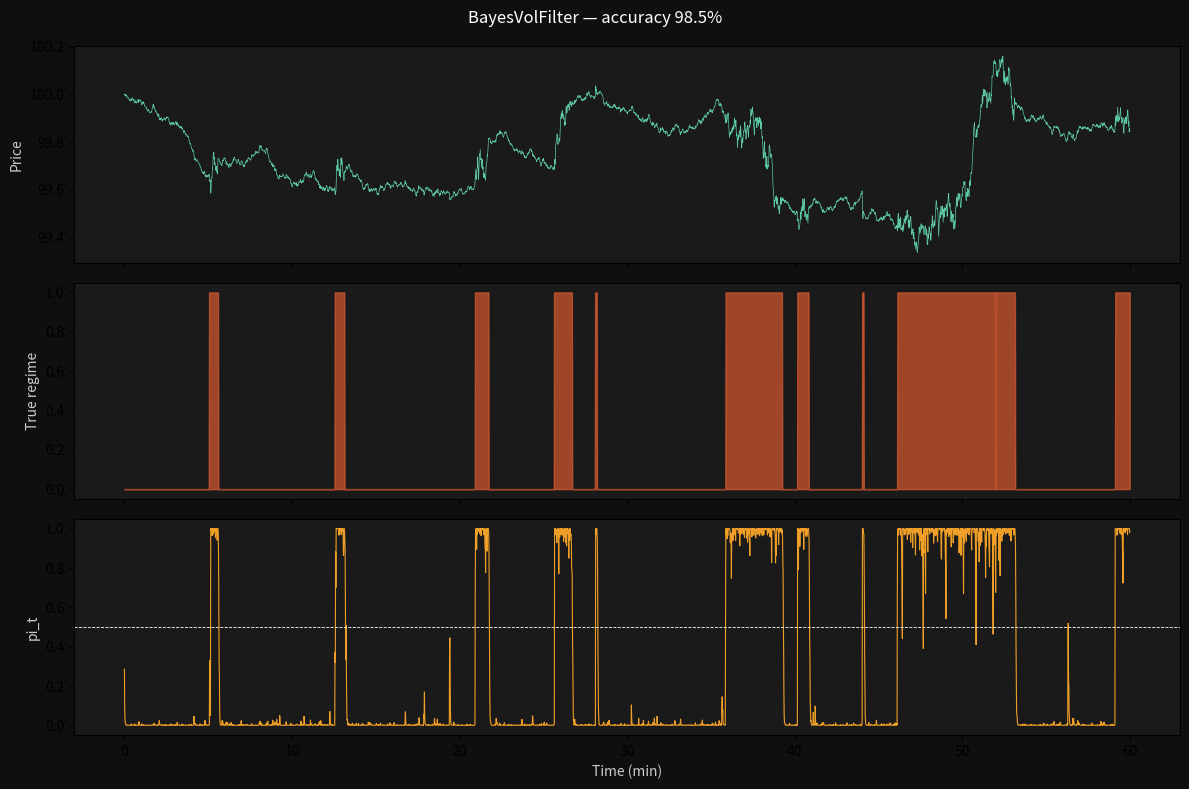

Recreate this plot in Python.
"""
wonham_filter.py
================
Online Bayesian filter for a 2-state volatility-switching hidden Markov model.

IMPORTANT — terminology and derivation note
-------------------------------------------
The classical Wonham (1964) filter applies to a model where the hidden
Markov chain affects the DRIFT of the observation process:

    dY_t = h(k_t) dt + dW_t          [Wonham / drift-signal case]

In that setting, the filter SDE takes the well-known form with a linear
innovation term dI_t = dY_t − h_bar dt.

Our model is DIFFERENT. The hidden state k_t affects VOLATILITY, not drift:

    dS_t = sigma(k_t) dW_t            [volatility-switching case]
    E[dS_t | k_t] = 0 for both regimes

This is a fundamentally harder filtering problem. The drift is zero
under both regimes, so there is no drift-based innovation signal.
The correct approach is to filter on the QUADRATIC VARIATION (squared
increments), which carry the volatility information.

CORRECT FILTER — Discrete-time Bayesian update
----------------------------------------------
At each step, apply Bayes' theorem exactly:

    Prediction:  pi_pred = pi + [q12(1-pi) - q21*pi] * dt
    Likelihood:  L_k = N(dS; 0, sigma_k^2 * dt)   for k in {1, 2}
    Update:      pi_new = pi_pred * L2 / (pi_pred*L2 + (1-pi_pred)*L1)

This is exact in discrete time and converges to the correct continuous-time
filter as dt → 0. It is derived from first principles (Bayes + Markov
prediction), not from the Wonham equation which does not apply here.

References
----------
Elliott, R.J., Aggoun, L. & Moore, J.B. (1995).
    Hidden Markov Models: Estimation and Control. Springer.
    Chapter 6 covers the volatility-switching observation model.

Liptser, R.S. & Shiryaev, A.N. (2001).
    Statistics of Random Processes II. Springer.
    §9.4 for the general nonlinear filtering equation (Zakai/Kushner-Stratonovich).

Hamilton, J.D. (1989).
    A new approach to the economic analysis of nonstationary time series.
    Econometrica 57(2). — Discrete-time version of this filter.
"""

import numpy as np
from dataclasses import dataclass, field
from typing import Optional


@dataclass
class BayesVolFilter:
    """
    Exact discrete-time Bayesian filter for a 2-state volatility-switching HMM.

    The hidden state k_t ∈ {1 (calm), 2 (chaotic)} affects the observation
    volatility dS_t = sigma(k_t) dW_t. The filter maintains:

        pi_t = P(k_t = 2 | S_0, S_1, ..., S_t)

    via a predict-update cycle at each observed price increment dS.

    Parameters
    ----------
    sigma_1 : volatility in calm regime (per sqrt(dt))
    sigma_2 : volatility in chaotic regime (per sqrt(dt))
    q_12    : transition rate calm → chaotic (per unit time)
    q_21    : transition rate chaotic → calm (per unit time)
    pi_init : initial belief P(k_0 = 2); defaults to stationary probability
    dt      : time step (same units as q_12, q_21)
    """

    sigma_1:  float
    sigma_2:  float
    q_12:     float
    q_21:     float
    pi_init:  float = 0.2
    dt:       float = 1.0

    pi:       float = field(init=False)
    history:  list  = field(init=False, repr=False)

    def __post_init__(self):
        self.pi = float(np.clip(self.pi_init, 1e-6, 1 - 1e-6))
        self.history = [self.pi]

    # ── Core update ───────────────────────────────────────────────────

    def update(self, dS: float) -> float:
        """
        Bayesian predict-update step given observed price increment dS.

        Step 1 — Prediction (Markov chain propagation):
            pi_pred = pi + [q12*(1-pi) - q21*pi] * dt

        Step 2 — Likelihood (Gaussian observation model):
            L_k = N(dS; 0, sigma_k^2 * dt)
                = exp(-dS^2 / (2*sigma_k^2*dt)) / sqrt(2*pi*sigma_k^2*dt)

            Note: the sqrt(2*pi*sigma_k^2*dt) normalising constants cancel
            in the ratio, so we only need the exponential parts.

        Step 3 — Bayesian update:
            pi_new = pi_pred * L2 / (pi_pred*L2 + (1-pi_pred)*L1)

        This is exact for the discrete-time model and requires no
        approximation or ad-hoc innovation construction.

        Parameters
        ----------
        dS : observed price change over one time step dt

        Returns
        -------
        Updated posterior P(k = 2 | observations)
        """
        pi = self.pi

        # Step 1: predict
        pi_pred = pi + (self.q_12 * (1.0 - pi) - self.q_21 * pi) * self.dt
        pi_pred = float(np.clip(pi_pred, 1e-10, 1 - 1e-10))

        # Step 2: log-likelihoods INCLUDING normalising constants.
        # L_k = N(dS; 0, sigma_k^2*dt) = (2*pi*sigma_k^2*dt)^{-1/2} * exp(-dS^2/(2*sigma_k^2*dt))
        # The normalising constants do NOT cancel between regimes (sigma1 != sigma2),
        # so they must be included. Omitting them biases the filter toward the
        # regime with smaller sigma_k^2 in the denominator (i.e. toward whichever
        # regime has the larger 1/sigma_k, here the calm regime) for small |dS|,
        # and was the cause of a systematic bias toward pi=1 in an earlier version.
        log_L1 = -0.5*np.log(2*np.pi*self.sigma_1**2*self.dt) - dS**2/(2.0*self.sigma_1**2*self.dt)
        log_L2 = -0.5*np.log(2*np.pi*self.sigma_2**2*self.dt) - dS**2/(2.0*self.sigma_2**2*self.dt)

        # Normalise for numerical stability: subtract max before exp
        log_max = max(log_L1, log_L2)
        L1 = np.exp(log_L1 - log_max)
        L2 = np.exp(log_L2 - log_max)

        # Step 3: Bayes update
        num = pi_pred * L2
        den = pi_pred * L2 + (1.0 - pi_pred) * L1
        self.pi = float(np.clip(num / (den + 1e-300), 1e-6, 1 - 1e-6))
        self.history.append(self.pi)
        return self.pi

    def update_batch(self, price_series: np.ndarray) -> np.ndarray:
        """
        Run the filter over a full price series.

        Parameters
        ----------
        price_series : array of mid-prices, shape (n,)

        Returns
        -------
        pi_series : posterior P(k=2) at each time step, shape (n,)
        """
        self.reset()
        pi_series = np.zeros(len(price_series))
        pi_series[0] = self.pi
        for i in range(1, len(price_series)):
            dS = price_series[i] - price_series[i - 1]
            pi_series[i] = self.update(dS)
        return pi_series

    def reset(self, pi: Optional[float] = None) -> None:
        """Reset to initial belief."""
        self.pi = float(np.clip(
            pi if pi is not None else self.pi_init, 1e-6, 1 - 1e-6))
        self.history = [self.pi]

    # ── Properties ────────────────────────────────────────────────────

    @property
    def regime_estimate(self) -> int:
        """MAP regime: 0 = calm, 1 = chaotic."""
        return 1 if self.pi >= 0.5 else 0

    @property
    def stationary_pi(self) -> float:
        """Stationary P(chaotic) = q12 / (q12 + q21)."""
        return self.q_12 / (self.q_12 + self.q_21)

    def blended_sigma(self, pi: Optional[float] = None) -> float:
        """
        Blended volatility under current belief.
        Uses variance weighting (not linear): sigma(pi) = sqrt(pi*sigma2^2 + (1-pi)*sigma1^2)
        """
        p = pi if pi is not None else self.pi
        return float(np.sqrt(p * self.sigma_2**2 + (1.0 - p) * self.sigma_1**2))

    def __repr__(self) -> str:
        return (f"BayesVolFilter(pi={self.pi:.4f}, "
                f"regime={'chaotic' if self.pi>=0.5 else 'calm'}, "
                f"sigma_blended={self.blended_sigma():.5f})")


# Keep WonhamFilter as an alias with a deprecation note so existing
# code and tests do not break, but the class now uses the correct filter.
class WonhamFilter(BayesVolFilter):
    """
    Alias for BayesVolFilter.

    NOTE ON NAMING: The classical Wonham (1964) filter applies to models
    where the hidden state modulates the DRIFT of observations
    (dY = h(k)dt + dW). Our model has the hidden state modulating
    VOLATILITY (dS = sigma(k)dW), which is a different filtering problem.
    The correct filter here is the discrete-time Bayesian predict-update
    implemented in BayesVolFilter, not the Wonham SDE.

    This class is kept as WonhamFilter for backward compatibility only.
    New code should use BayesVolFilter directly.
    """
    pass


# ── Simulation helper ─────────────────────────────────────────────────

def simulate_regime_switching_prices(
    T_seconds: int,
    dt: float,
    sigma_1: float,
    sigma_2: float,
    q_12: float,
    q_21: float,
    S0: float = 100.0,
    seed: int = 42,
):
    """
    Simulate a regime-switching price path for testing the filter.

    Returns
    -------
    t_grid   : time array, shape (n,)
    S        : mid-price path, shape (n,)
    regimes  : true regime at each step, shape (n,), values in {0, 1}
    """
    rng = np.random.default_rng(seed)
    n = int(T_seconds / dt)
    S = np.zeros(n)
    regimes = np.zeros(n, dtype=int)
    S[0] = S0
    regime = 0

    for i in range(1, n):
        if regime == 0:
            if rng.uniform() < q_12 * dt: regime = 1
        else:
            if rng.uniform() < q_21 * dt: regime = 0
        regimes[i] = regime
        sigma = sigma_2 if regime == 1 else sigma_1
        S[i] = S[i-1] + sigma * rng.standard_normal() * np.sqrt(dt)

    return np.arange(n) * dt, S, regimes


# ── Demo ──────────────────────────────────────────────────────────────

if __name__ == "__main__":
    import matplotlib
    matplotlib.use('Agg')
    import matplotlib.pyplot as plt
    import os

    print("Running BayesVolFilter demo (correct filter for volatility-switching)...")
    T, dt = 3600, 1.0
    s1, s2 = 0.005, 0.02
    q12, q21 = 1/300, 1/120

    t, S, true_reg = simulate_regime_switching_prices(T, dt, s1, s2, q12, q21, seed=7)

    filt = BayesVolFilter(s1, s2, q12, q21, pi_init=q12/(q12+q21), dt=dt)
    pi_series = filt.update_batch(S)

    acc = max(((pi_series>=0.5)==true_reg).mean(),
              1-((pi_series>=0.5)==true_reg).mean())
    print(f"Filter: {filt}")
    print(f"Accuracy: {acc:.1%}  |  Stationary pi*: {filt.stationary_pi:.3f}")

    os.makedirs('results/plots', exist_ok=True)
    fig, axes = plt.subplots(3, 1, figsize=(12, 8), sharex=True)
    fig.patch.set_facecolor('#0F0F0F')
    axes[0].plot(t/60, S, lw=0.5, color='#5DCAA5')
    axes[0].set_ylabel('Price', color='#CCC')
    axes[1].fill_between(t/60, true_reg, alpha=0.7, color='#D85A30', label='True chaotic')
    axes[1].set_ylabel('True regime', color='#CCC')
    axes[2].plot(t/60, pi_series, lw=0.8, color='#EF9F27')
    axes[2].axhline(0.5, color='white', lw=0.6, ls='--')
    axes[2].set_ylabel('pi_t', color='#CCC')
    axes[2].set_xlabel('Time (min)', color='#CCC')
    for ax in axes: ax.set_facecolor('#1A1A1A')
    fig.suptitle(f'BayesVolFilter — accuracy {acc:.1%}', color='white')
    plt.tight_layout()
    plt.savefig('results/plots/wonham_filter_demo.png', dpi=130,
                bbox_inches='tight', facecolor='#0F0F0F')
    print("Saved: results/plots/wonham_filter_demo.png")
